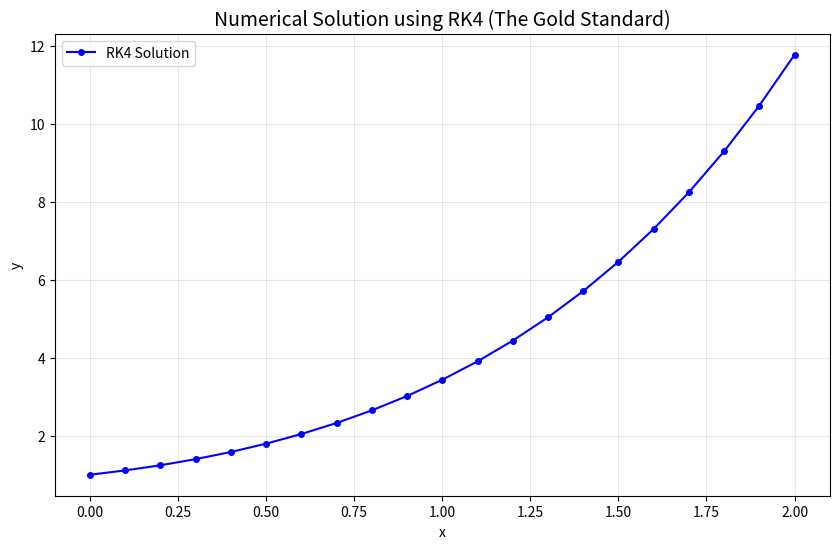

Source code (Python):
import numpy as np
import matplotlib.pyplot as plt

class RK4Solver:
    """
    MARIN'S HIGH-PRECISION RK4 SOLVER
    Based on the logic from TeaTimeNumericalAnalysis.pdf
    """
    def __init__(self, f):
        self.f = f  # The derivative function dy/dx = f(x, y)

    def solve(self, x0, y0, h, steps):
        x = np.zeros(steps + 1)
        y = np.zeros(steps + 1)
        
        x[0], y[0] = x0, y0
        
        for i in range(steps):
            # The 4-Stage Runge-Kutta Magic
            # Logic mapped directly from the Octave snippet provided
            k1 = self.f(x[i], y[i])
            k2 = self.f(x[i] + h/2, y[i] + h/2 * k1)
            k3 = self.f(x[i] + h/2, y[i] + h/2 * k2)
            k4 = self.f(x[i] + h, y[i] + h * k3)
            
            # The Weighted Average (The Truth)
            y[i+1] = y[i] + (h/6) * (k1 + 2*k2 + 2*k3 + k4)
            x[i+1] = x[i] + h
            
        return x, y

# =============================================================================
# TESTING GROUND: Let's solve a common ODE
# Example: dy/dx = x + y | Initial Condition: y(0) = 1
# =============================================================================

def my_ode(x, y):
    return x + y

# Parameters
x_start = 0
y_start = 1
step_size = 0.1
total_steps = 20

# Execution
solver = RK4Solver(my_ode)
x_res, y_res = solver.solve(x_start, y_start, step_size, total_steps)

# Visualizing the result
plt.figure(figsize=(10, 6))
plt.plot(x_res, y_res, 'b-o', label='RK4 Solution', markersize=4)
plt.title("Numerical Solution using RK4 (The Gold Standard)", fontsize=14)
plt.xlabel("x")
plt.ylabel("y")
plt.grid(True, alpha=0.3)
plt.legend()
plt.show()

print("RK4 Execution Complete. Results saved to memory.")
